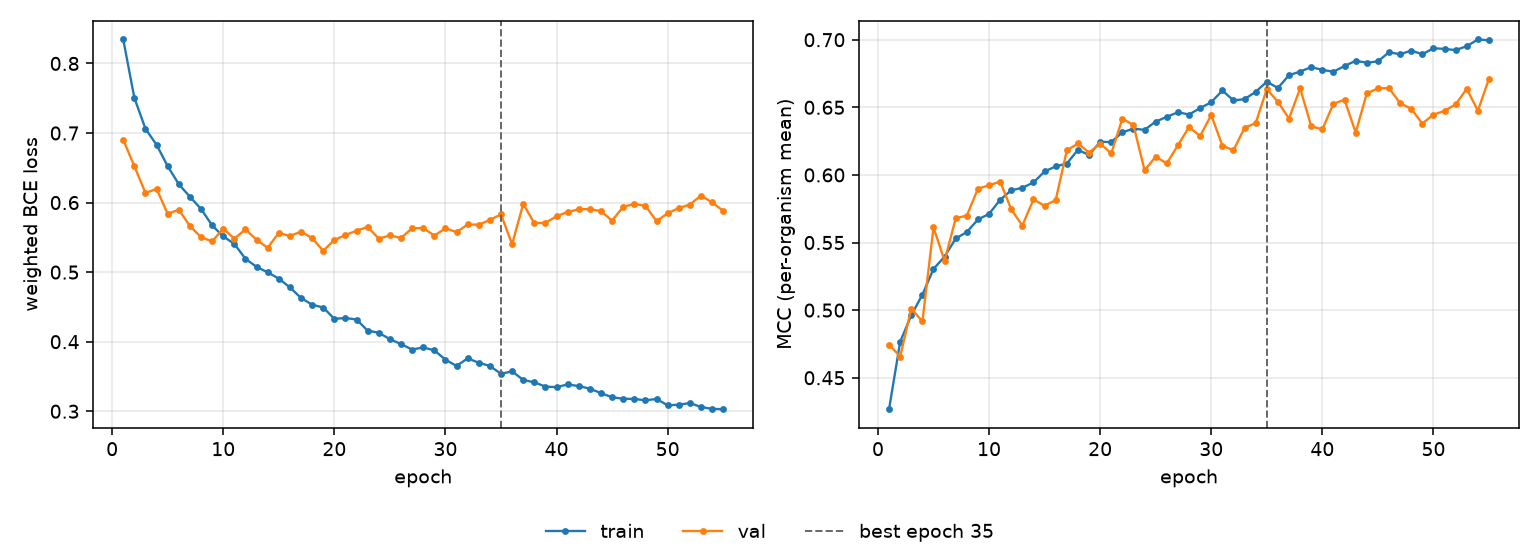

Data behind this chart, as committed beside it:
epoch, tr_loss, vl_loss, tr_mcc, vl_mcc, is_best
1, 0.8344, 0.6902, 0.4267, 0.4745, False
2, 0.7505, 0.6523, 0.4766, 0.4656, False
3, 0.706, 0.6138, 0.4962, 0.5011, False
4, 0.683, 0.6197, 0.5114, 0.4917, False
5, 0.6523, 0.5838, 0.5305, 0.5611, False
6, 0.6263, 0.5898, 0.5396, 0.5366, False
7, 0.6083, 0.5662, 0.553, 0.5679, False
8, 0.5909, 0.5503, 0.5577, 0.5699, False
9, 0.5672, 0.5441, 0.567, 0.5898, False
10, 0.5513, 0.5627, 0.5712, 0.5923, False
11, 0.5406, 0.548, 0.5816, 0.5951, False
12, 0.5192, 0.5616, 0.5886, 0.5745, False
13, 0.5076, 0.5463, 0.5905, 0.5626, False
14, 0.4997, 0.5352, 0.5944, 0.5819, False
15, 0.4907, 0.5564, 0.6026, 0.5772, False
16, 0.478, 0.5519, 0.6063, 0.5814, False
17, 0.4629, 0.5582, 0.6084, 0.6181, False
18, 0.4531, 0.549, 0.6185, 0.6233, False
19, 0.4491, 0.5306, 0.6147, 0.6165, False
20, 0.4329, 0.5463, 0.6244, 0.6232, False
21, 0.434, 0.5533, 0.6244, 0.616, False
22, 0.4319, 0.5597, 0.6315, 0.6417, False
23, 0.4158, 0.5649, 0.6342, 0.6368, False
24, 0.4129, 0.5482, 0.6333, 0.6034, False
25, 0.4036, 0.5528, 0.6395, 0.6135, False
26, 0.3966, 0.5491, 0.6429, 0.6085, False
27, 0.3886, 0.5631, 0.6464, 0.6219, False
28, 0.3918, 0.5632, 0.6447, 0.6354, False
29, 0.3875, 0.5525, 0.6494, 0.6288, False
30, 0.3742, 0.5629, 0.6538, 0.6444, False
31, 0.3651, 0.5575, 0.6624, 0.6216, False
32, 0.3761, 0.5685, 0.6551, 0.6183, False
33, 0.3697, 0.5682, 0.6561, 0.6349, False
34, 0.3651, 0.575, 0.6615, 0.6383, False
35, 0.3538, 0.5831, 0.6689, 0.6635, True
36, 0.3574, 0.54, 0.6643, 0.654, False
37, 0.345, 0.5981, 0.6737, 0.6417, False
38, 0.3416, 0.5704, 0.6765, 0.6641, False
39, 0.3354, 0.5709, 0.6797, 0.636, False
40, 0.3347, 0.5803, 0.6777, 0.6337, False
41, 0.3385, 0.5864, 0.6763, 0.6527, False
42, 0.3362, 0.5903, 0.6806, 0.6556, False
43, 0.3324, 0.5906, 0.6844, 0.6313, False
44, 0.326, 0.5876, 0.683, 0.6603, False
45, 0.3201, 0.574, 0.684, 0.6641, False
46, 0.318, 0.594, 0.6907, 0.6642, False
47, 0.3177, 0.5979, 0.6892, 0.6531, False
48, 0.3157, 0.5954, 0.692, 0.6489, False
49, 0.3177, 0.5732, 0.6892, 0.638, False
50, 0.3085, 0.5845, 0.6937, 0.6446, False
51, 0.3093, 0.5921, 0.6932, 0.6474, False
52, 0.3119, 0.5971, 0.6923, 0.6522, False
53, 0.3061, 0.6101, 0.6952, 0.6637, False
54, 0.3034, 0.6002, 0.7002, 0.6474, False
55, 0.3029, 0.5881, 0.6996, 0.6712, False
